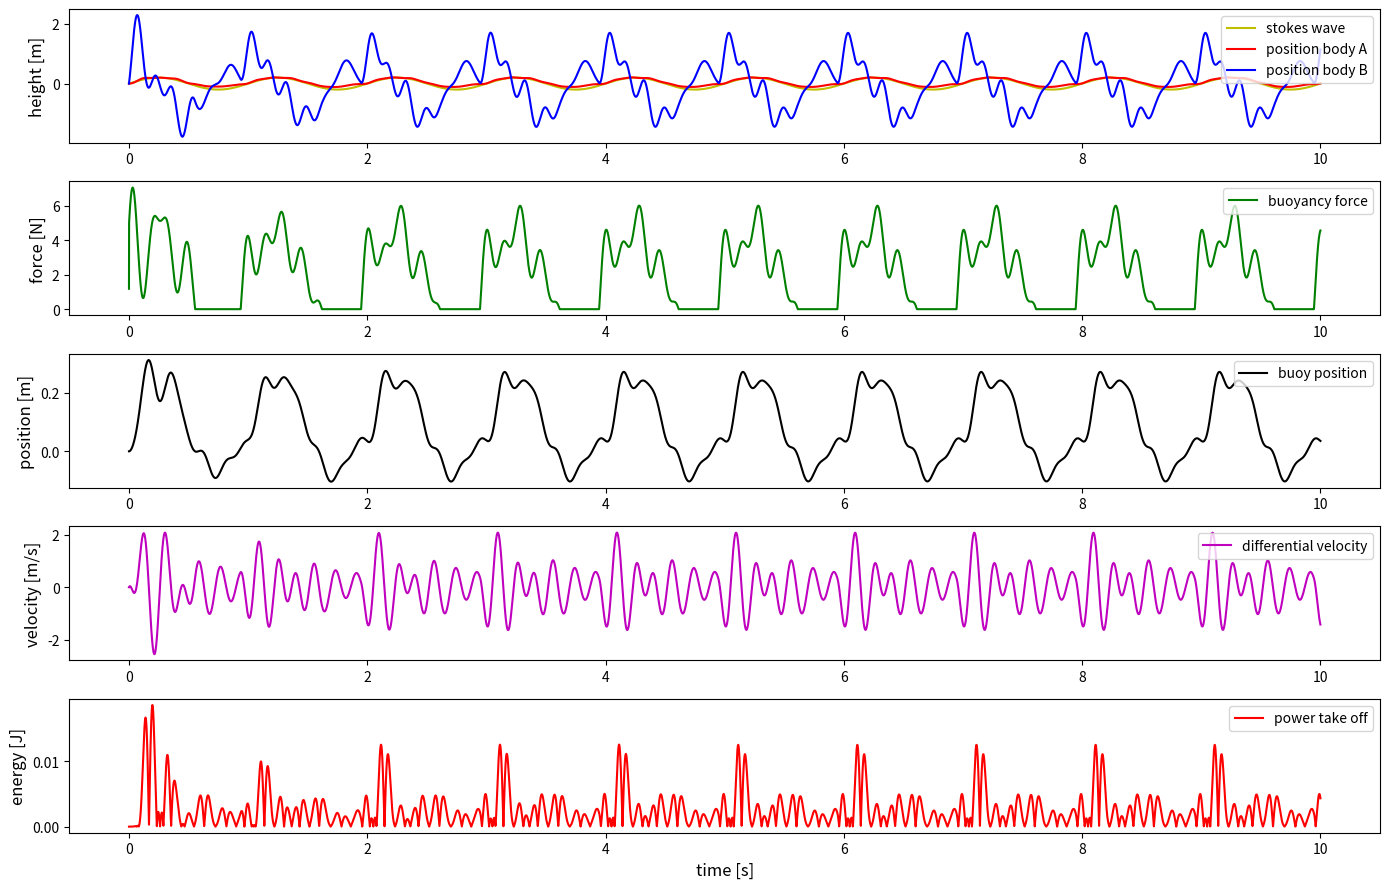

Reproduce this figure in Python.
import numpy as np
import matplotlib.pyplot as plt

# ---------------------------------------------------------------
# Definition
# ---------------------------------------------------------------

def fbuoyancy(depth, H):
    if depth - a / 2 > H:  # 1st Condition: Out of water
        force = 0
    elif depth + a / 2 < H:  # 2nd Condition: Fully submerged
        force = d * g * a ** 3
    else:  # 3rd Condition: Partly submerged
        force = d * g * (a / 2 - (depth - H)) * a ** 2
    return force


g = 9.81  # Gravity [m/s^2]
d = 1025  # Water density [kg/m^3]
a = 0.1
n = 100
depth = 0
H = np.linspace(-0.15, 0.15, n)  # Wave height [m]

def rhs(z_old, fbuoyancy): # We must reduce the order of the ODE
    return np.array([z_old[2], z_old[3], (1 / m1) * (fbuoyancy(z_old[0], H) - k * z_old[0] + k * (z_old[1] - z_old[0] - 0.5 * a) - m1 * g - damp * z_old[2]), (1 / m2) * (- k * (z_old[1] - z_old[0] - 0.5 * a) - m2 * g - damp * z_old[3])])

def runge_kutta_step(fun, z_old, dt):
    k1 = dt * fun(z_old, fbuoyancy)
    k2 = dt * fun(z_old + 0.5 * k1, fbuoyancy)
    k3 = dt * fun(z_old + 0.5 * k2, fbuoyancy)
    k4 = dt * fun(z_old + k3, fbuoyancy)
    return z_old + (1. / 6) * k1 + (2. / 6) * k2 + (2. / 6) * k3 + (1. / 6) * k4

# ---------------------------------------------------------------
# Pre-processing (Pseudo-Algorithm)
# ---------------------------------------------------------------

k = 20.0
damp = 0.1
m1 = 0.01 * d * g * a ** 3  # Body A [kg]
m2 = 0.2 * m1  # Body B [kg]

t = 0.0
dt = 0.001
tEnd = 10.0

y_pos_0 = 0.0  # Initial condition (Position)
y_vel_0 = 0.0  # Initial condition (Velocity)

z_old = np.array([y_pos_0, y_vel_0, y_pos_0, y_vel_0], float)
z_new = np.zeros(4, float)

data = []
data.append([t, y_pos_0, y_vel_0, y_pos_0, y_vel_0, 0, (m1 + m2) * g, 0])

# ---------------------------------------------------------------
# Solution
# ---------------------------------------------------------------

while t < tEnd:
    H = 0.2 * np.sin(2 * np.pi * t)  # Wave shape as sinus function
    pto = np.abs(damp * (z_old[1] - z_old[0]) * (z_old[3] - z_old[2]))  # Power Take Off (PTO)
    z_new = runge_kutta_step(rhs, z_old, dt)
    t += dt
    data.append([t, z_new[0], z_new[1], z_new[2], z_new[3], H, fbuoyancy(z_old[0], H), pto])
    z_old = z_new

# ---------------------------------------------------------------
#   Post-processing
# ---------------------------------------------------------------

data = np.array(data)
fig, ax = plt.subplots(5, 1, figsize=(14, 9))

# Wave Height
ax[0].plot(data[:, 0], data[:, 5], '-y', label='stokes wave')
ax[0].plot(data[:, 0], data[:, 1], '-r', label='position body A')
ax[0].plot(data[:, 0], data[:, 3], '-b', label='position body B')
# Buoyancy force
ax[1].plot(data[:, 0], data[:, 6], '-g', label='buoyancy force')
# Buoy position
ax[2].plot(data[:, 0], data[:, 2], '-k', label='buoy position')
# Differential velocity
ax[3].plot(data[:, 0], data[:, 4] - data[:, 3], '-m', label='differential velocity')
# Power Take Off (PTO)
ax[4].plot(data[:, 0], data[:, 7], '-r', label='power take off')

# Sketch plot
ax[0].set_ylabel('height [m]', fontsize=12)
ax[0].legend(loc='upper right')
ax[1].set_ylabel('force [N]', fontsize=12)
ax[1].legend(loc='upper right')
ax[2].set_ylabel('position [m]', fontsize=12)
ax[2].legend(loc='upper right')
ax[3].set_ylabel('velocity [m/s]', fontsize=12)
ax[3].legend(loc='upper right')
ax[4].set_xlabel('time [s]', fontsize=12)
ax[4].set_ylabel('energy [J]', fontsize=12)
ax[4].legend(loc='upper right')

plt.tight_layout()
plt.show()
